Run: headless pygame with SDL's dummy video driver; simulated clock (each Clock.tick advances the game by its frame time, no real sleeping); random seed 0; keys injected as events and as key.get_pressed() state; no mouse input.
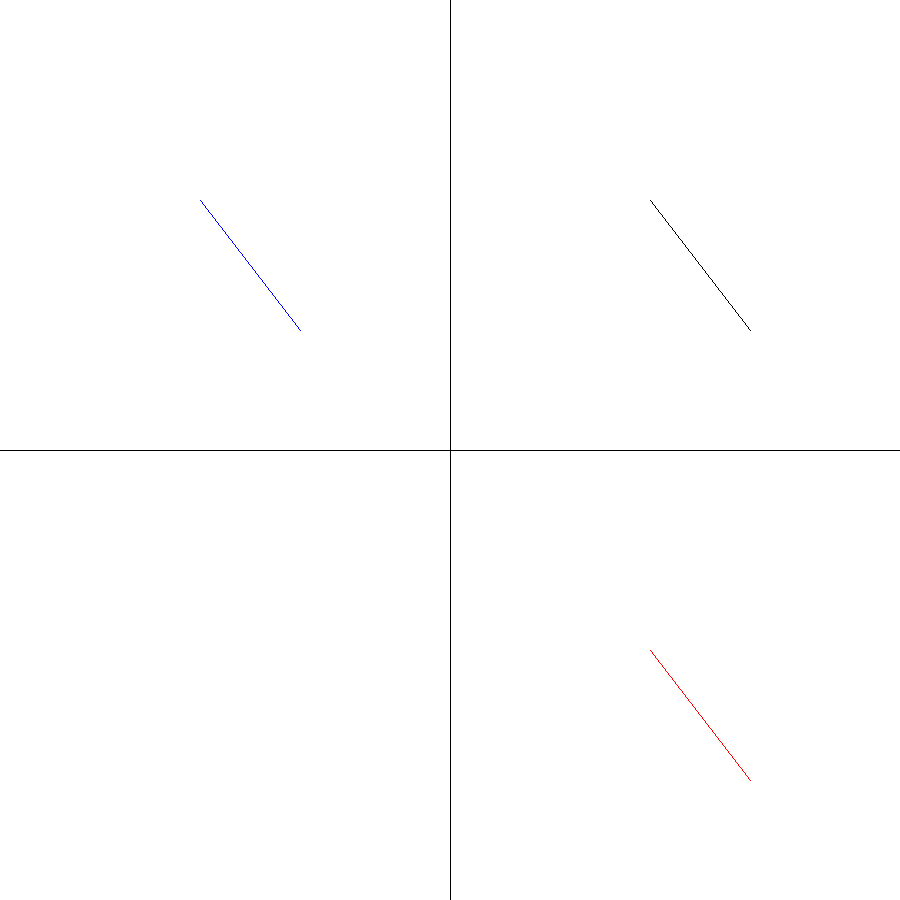
Frame 1 of 4 · flips 1–60 · no input
Frame 2 of 4 · flips 61–180 · tapped SPACE, RETURN · held RIGHT (→), D · screen unchanged from frame 1, image omitted
Frame 3 of 4 · flips 181–300 · held DOWN (↓), S · screen unchanged from frame 2, image omitted
Frame 4 of 4 · flips 301–420 · held LEFT (←), A, UP (↑), W · screen unchanged from frame 3, image omitted

The pygame program that drew these frames:

import pygame
import sys
import math

pygame.init()
WIDTH, HEIGHT = 900, 900
screen = pygame.display.set_mode((WIDTH, HEIGHT))
pygame.display.set_caption("BLA LINE DRAWING ALGORITHM")
WHITE = (255, 255, 255)
BLACK = (0, 0, 0)

pivot = 450

def LineDraw(x1, y1, x2, y2, color):
    
    dx = round(abs(x2 - x1))
    dy = round(abs(y2- y1))
    
    if(x2>x1):
        lx = 1
    else:
        lx = -1
    
    if(y2>y1):
        ly = 1
        
    else:
        ly= -1
        
    x = x1 
    y= y1
    
    screen.set_at((round(x),round(y)), color)
    
    
    if(dx> dy):
        
        p = 2*dy- dx
        
        
        for i in range(dx):
            if(p<0):
                x = x+lx
                y = y
                p = p+ 2*dy 
            
            else:
                x = x+lx
                y = y+ly
                p = p+ 2*dy - 2*dx
                
            screen.set_at((round(x),round(y)), color)
                
    else:
        p = 2*dx- dy
        
        
        for _ in range(dy):
            if(p<0):
                x = x
                y = y+ly
                p = p+ 2*dx
            
            else:
                x = x+lx
                y = y+ly
                p = p+ 2*dx - 2*dy
                
            screen.set_at((round(x),round(y)), color)
            


def Reflection(x1,y1, x2,y2,axis):
    
    xc = 450
    yc = 450
    
    if(axis == 'y') :
    
        x1 -= xc
        x2 -= xc

    if(axis == 'x'):

        y1 += yc
        y2 += yc
    
    
    
    
    return (x1, y1, x2, y2)
    
    

def main():
    while True:
        for event in pygame.event.get():
            if event.type == pygame.QUIT:
                pygame.quit()
                sys.exit()

        # clear the screen 
        screen.fill(WHITE)
        
        x1 = 200+ pivot
        y1 = 200
        x2 = 300+pivot
        y2 = 330

        
        # draw line
        LineDraw(450 ,0 ,450, 900, 'black')
        LineDraw(0 ,450, 900,450, 'black')
        LineDraw(x1,  y1,x2, y2, 'black')
       
        (xR1, yR1, xR2, yR2) = Reflection(x1, y1, x2, y2, 'y')
        
        LineDraw(xR1, yR1, xR2, yR2, 'blue')
        
        (xR1, yR1, xR2, yR2) = Reflection(x1, y1, x2, y2, 'x')
        
        LineDraw(xR1, yR1, xR2, yR2, 'red')

       
        
        
        
        # update the scren 
        pygame.display.flip()
        

if __name__ == "__main__" :
    main()
